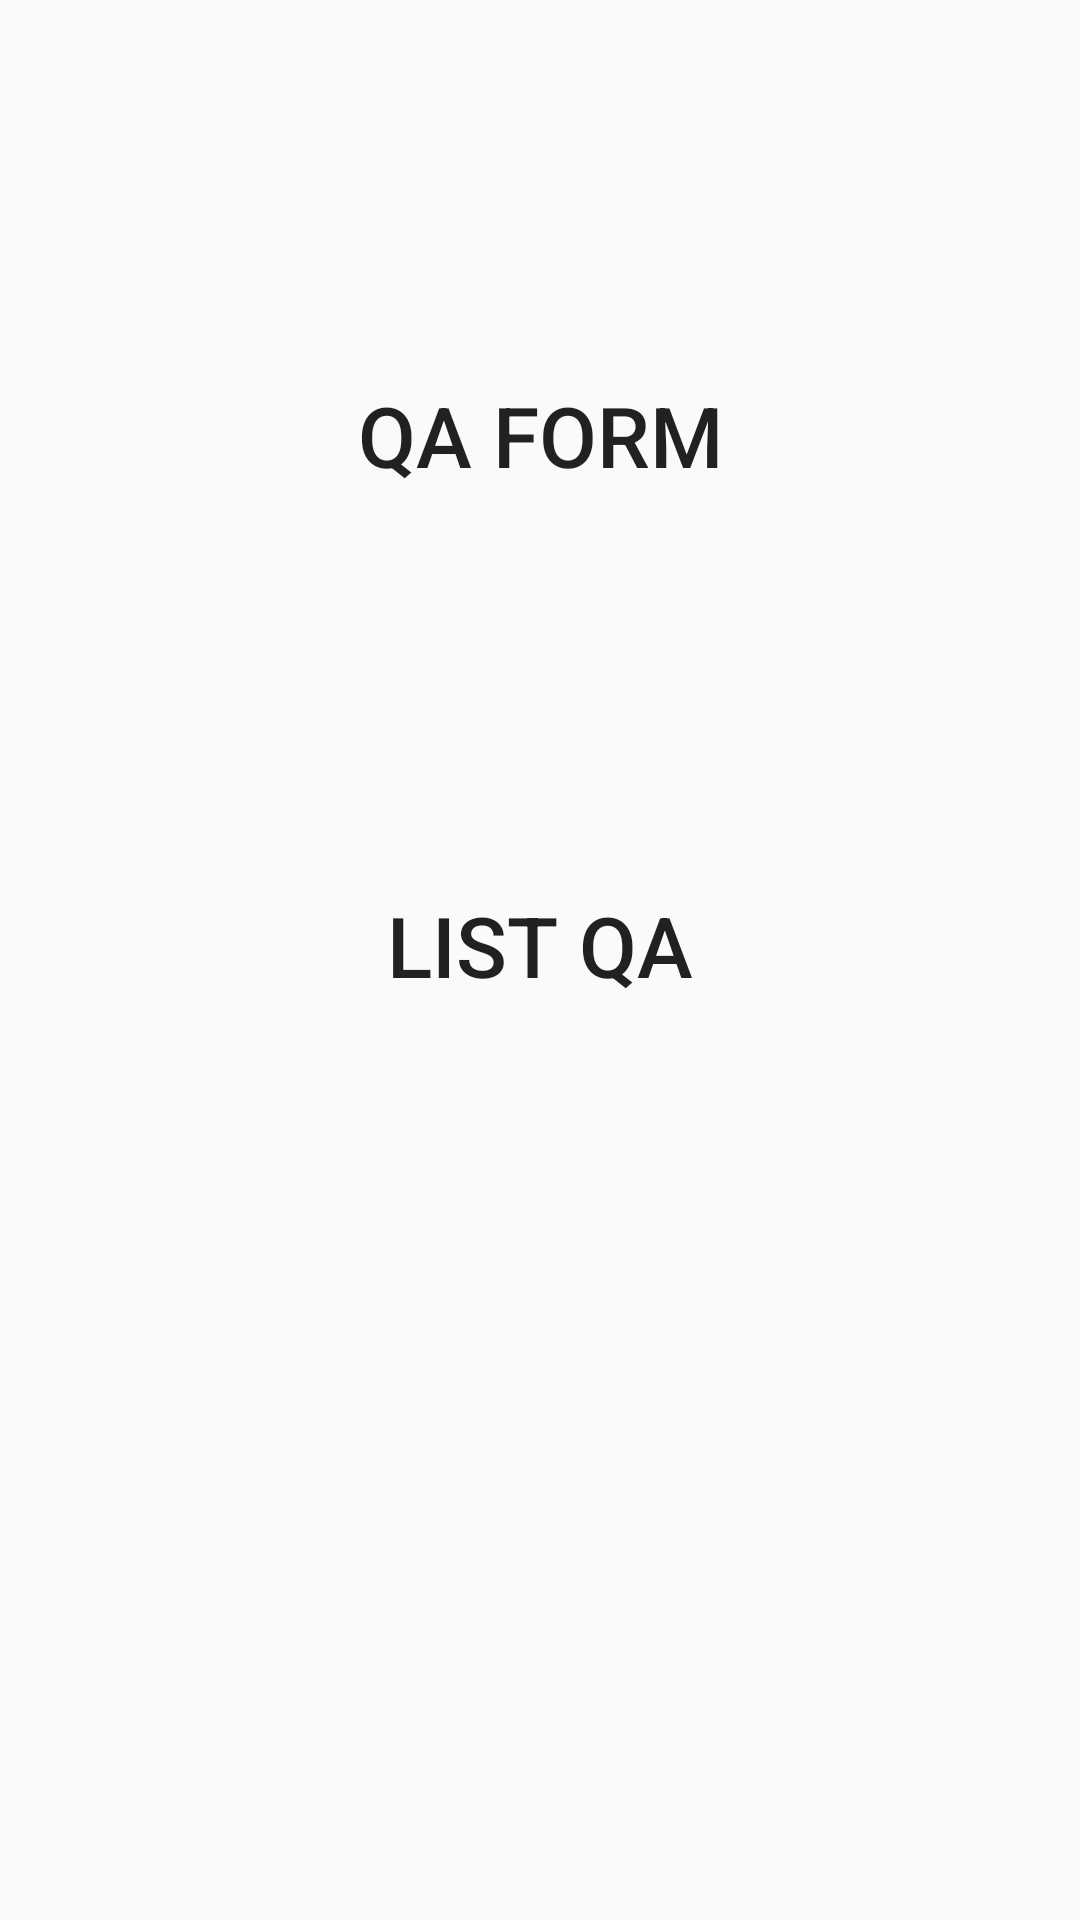

This screen was rendered from an Android layout file. Write that file and the resources it references.
<!-- AndroidManifest.xml: application theme AppTheme -->
<!-- res/layout/content_sub.xml -->
<?xml version="1.0" encoding="utf-8"?>
<RelativeLayout
    xmlns:android="http://schemas.android.com/apk/res/android"
    xmlns:app="http://schemas.android.com/apk/res-auto"
    xmlns:tools="http://schemas.android.com/tools"
    android:layout_width="match_parent"
    android:layout_height="match_parent"
    app:layout_behavior="@string/appbar_scrolling_view_behavior"
    tools:context="com.example.ton.furnituretabapplication.SubActivity"
    tools:showIn="@layout/activity_sub">

    <Button
        android:id="@+id/listqabtn"
        android:layout_width="500dp"
        android:layout_height="130dp"
        android:layout_below="@+id/qaformbtn"
        android:layout_centerHorizontal="true"
        android:layout_marginTop="40dp"
        android:background="@drawable/round"
        android:backgroundTint="@color/colorPrimary"
        android:text="List QA"
        android:textSize="28sp" />

    <Button
        android:id="@+id/qaformbtn"
        android:layout_width="500dp"
        android:layout_height="130dp"
        android:layout_alignParentTop="true"
        android:layout_centerHorizontal="true"
        android:layout_marginTop="80dp"
        android:background="@drawable/round"
        android:backgroundTint="@color/colorPrimary"
        android:text="QA FORM"
        android:textSize="28sp" />
</RelativeLayout>
<!-- res/layout/activity_sub.xml (included above) -->
<?xml version="1.0" encoding="utf-8"?>
<android.support.design.widget.CoordinatorLayout xmlns:android="http://schemas.android.com/apk/res/android"
    xmlns:app="http://schemas.android.com/apk/res-auto"
    xmlns:tools="http://schemas.android.com/tools"
    android:layout_width="match_parent"
    android:layout_height="match_parent"
    tools:context="com.example.ton.furnituretabapplication.SubActivity">

    <android.support.design.widget.AppBarLayout
        android:layout_width="match_parent"
        android:layout_height="wrap_content"
        android:theme="@style/AppTheme.AppBarOverlay">

        <android.support.v7.widget.Toolbar
            android:id="@+id/toolbar"
            android:layout_width="match_parent"
            android:layout_height="?attr/actionBarSize"
            android:background="?attr/colorPrimary"
            app:popupTheme="@style/AppTheme.PopupOverlay" />

    </android.support.design.widget.AppBarLayout>

    <include layout="@layout/content_sub" />

</android.support.design.widget.CoordinatorLayout>
<!-- resources referenced by this layout -->
<resources>
  <color name="colorPrimary">#FF8000</color>
  <style name="AppTheme.AppBarOverlay" parent="ThemeOverlay.AppCompat.Dark.ActionBar" />
  <style name="AppTheme.PopupOverlay" parent="ThemeOverlay.AppCompat.Light" />
  <style name="AppTheme" parent="Theme.AppCompat.Light.DarkActionBar">
          
          <item name="colorPrimary">@color/colorPrimary</item>
          <item name="colorPrimaryDark">@color/colorPrimaryDark</item>
          <item name="colorAccent">@color/colorAccent</item>
          <item name="windowActionBar">false</item>
          <item name="windowNoTitle">true</item>
          <item name="android:windowFullscreen">true</item>
      </style>
  <color name="colorPrimaryDark">#ffa953</color>
  <color name="colorAccent">#ffcc98</color>
</resources>
